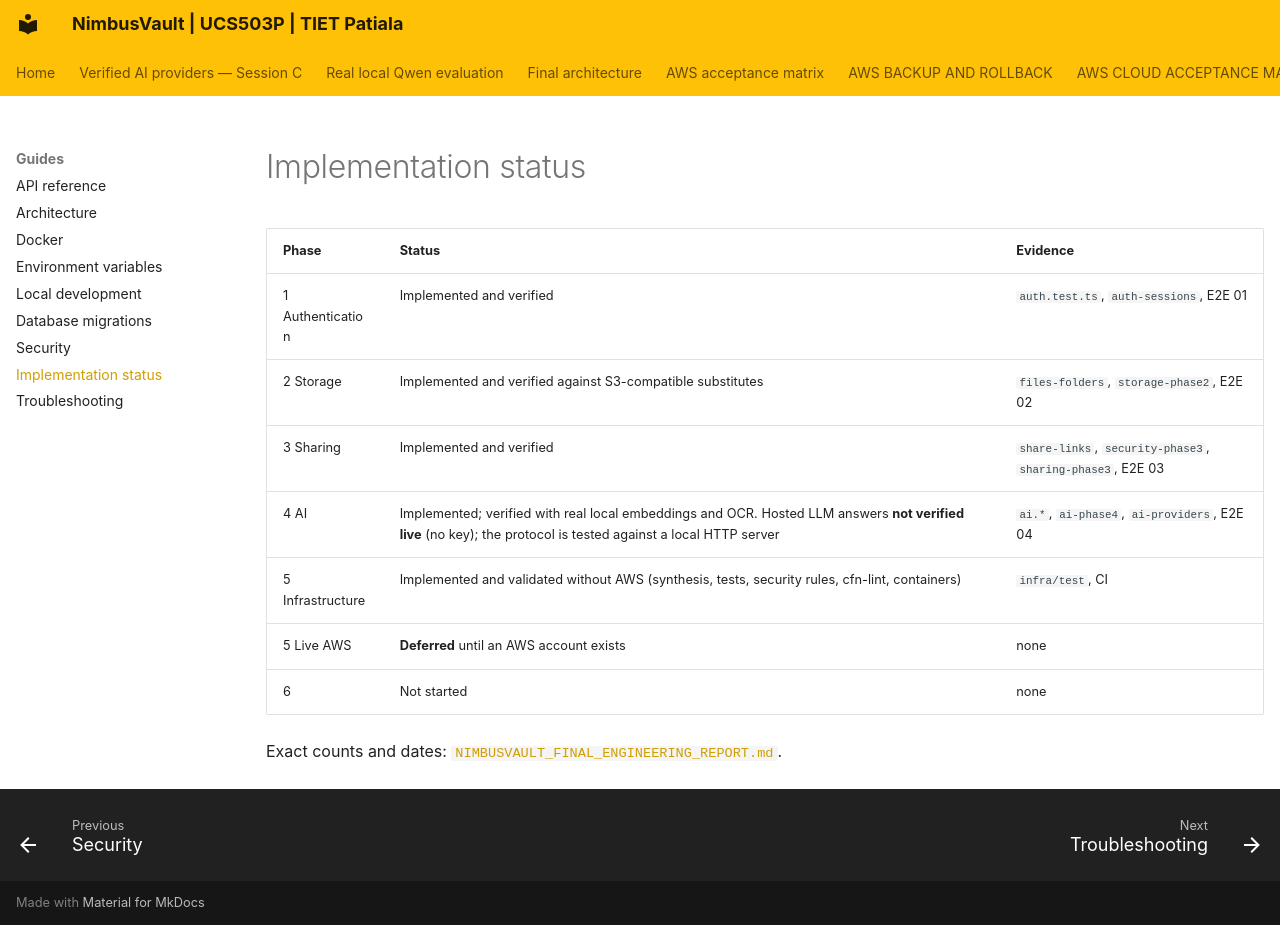

repository: JainMehul05/NimbusVault- · page: guides/status/index.html · generator: mkdocs

# Implementation status

| Phase | Status | Evidence |
|---|---|---|
| 1 Authentication | Implemented and verified | `auth.test.ts`, `auth-sessions`, E2E 01 |
| 2 Storage | Implemented and verified against S3-compatible substitutes | `files-folders`, `storage-phase2`, E2E 02 |
| 3 Sharing | Implemented and verified | `share-links`, `security-phase3`, `sharing-phase3`, E2E 03 |
| 4 AI | Implemented; verified with real local embeddings and OCR. Hosted LLM answers **not verified live** (no key); the protocol is tested against a local HTTP server | `ai.*`, `ai-phase4`, `ai-providers`, E2E 04 |
| 5 Infrastructure | Implemented and validated without AWS (synthesis, tests, security rules, cfn-lint, containers) | `infra/test`, CI |
| 5 Live AWS | **Deferred** until an AWS account exists | none |
| 6 | Not started | none |

Exact counts and dates: [`NIMBUSVAULT_FINAL_ENGINEERING_REPORT.md`](https://github.com/JainMehul05/NimbusVault-/blob/main/NIMBUSVAULT_FINAL_ENGINEERING_REPORT.md).
